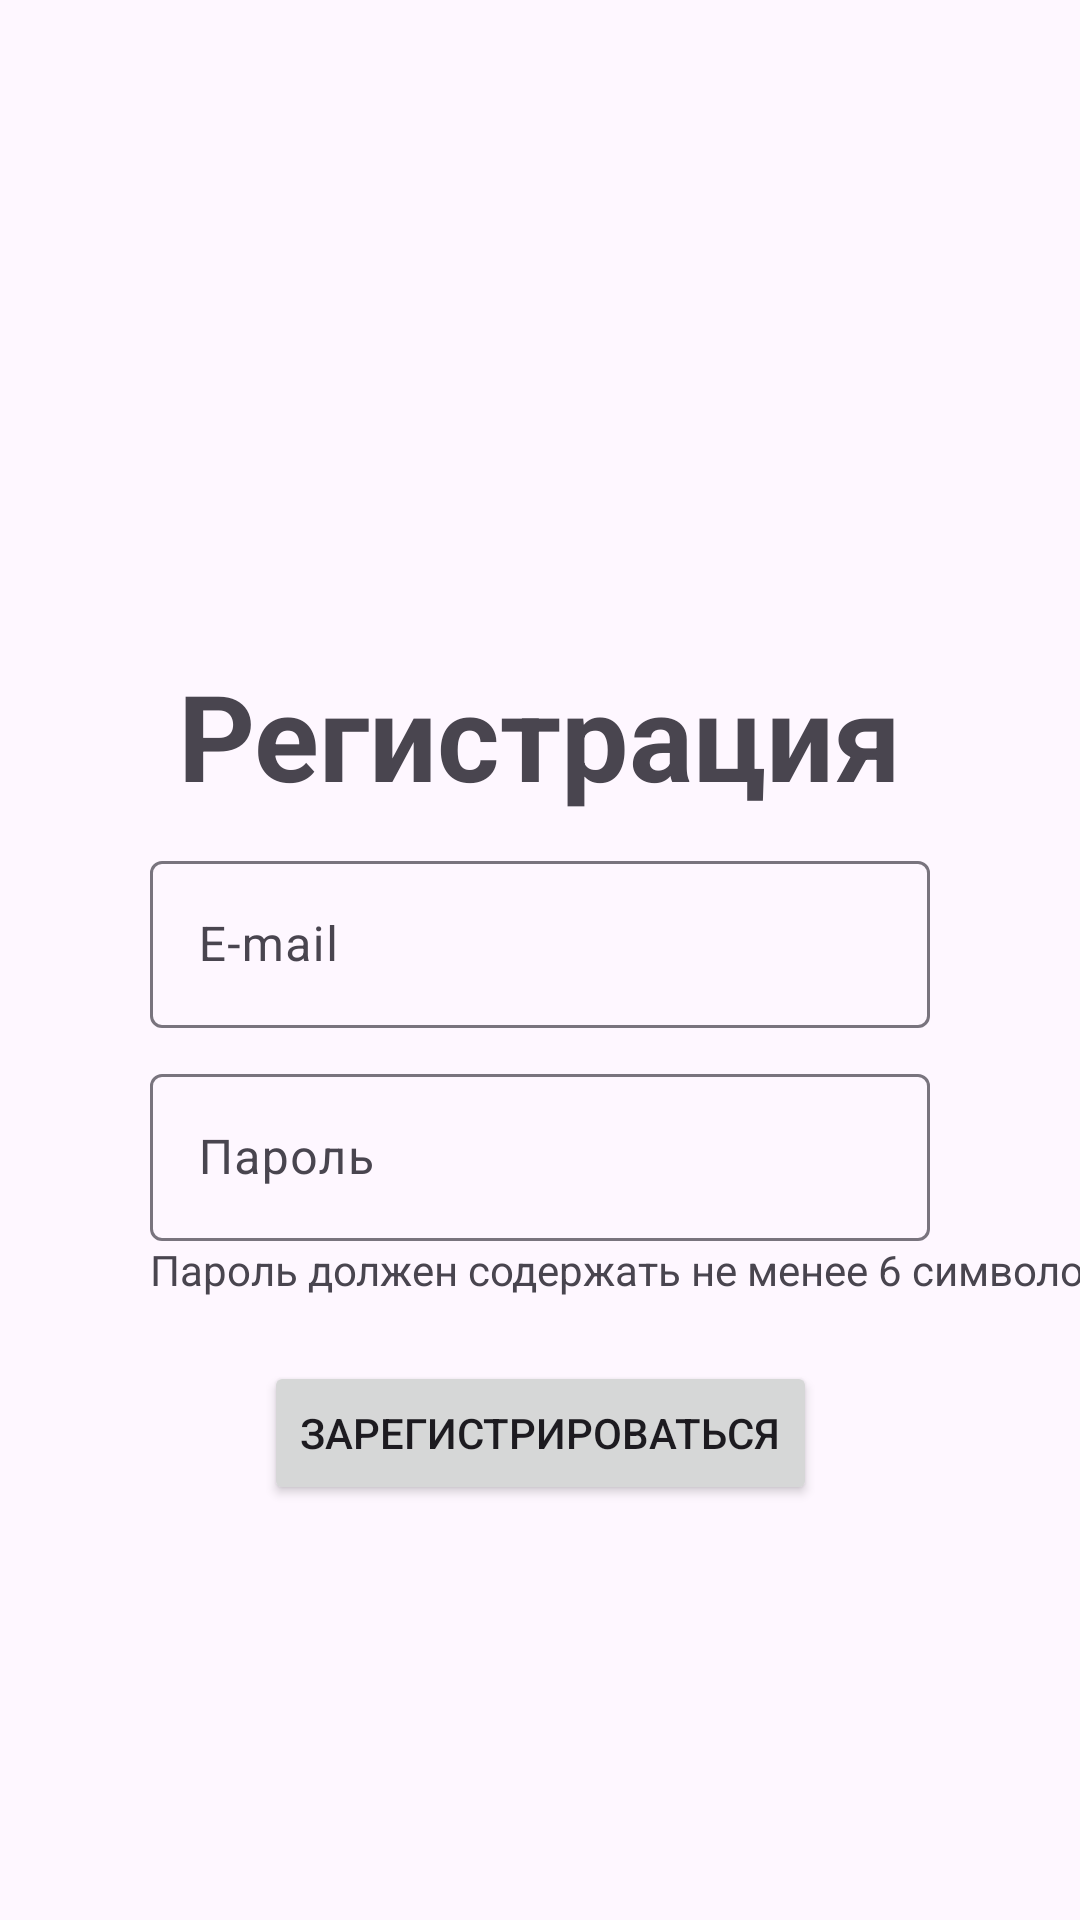

The Android layout XML behind this screen, and the referenced resources:
<!-- AndroidManifest.xml: application theme Theme.InternshpExchange -->
<!-- res/layout/fragment_register.xml -->
<?xml version="1.0" encoding="utf-8"?>
<androidx.constraintlayout.widget.ConstraintLayout xmlns:android="http://schemas.android.com/apk/res/android"
    xmlns:app="http://schemas.android.com/apk/res-auto"
    android:layout_width="match_parent"
    android:layout_height="match_parent">

    <TextView
        app:layout_constraintVertical_chainStyle="packed"
        android:id="@+id/pageTitle"
        android:layout_width="wrap_content"
        android:layout_height="wrap_content"
        android:layout_marginTop="80dp"
        android:layout_marginBottom="10dp"
        android:text="@string/registration"
        android:textSize="40sp"
        android:textStyle="bold"
        app:layout_constraintBottom_toTopOf="@id/loginInputLayout"
        app:layout_constraintEnd_toEndOf="parent"
        app:layout_constraintStart_toStartOf="parent"
        app:layout_constraintTop_toTopOf="parent" />

    <com.google.android.material.textfield.TextInputLayout
        android:id="@+id/loginInputLayout"
        android:layout_width="match_parent"
        android:layout_height="wrap_content"
        android:layout_marginHorizontal="50dp"
        android:layout_marginBottom="10dp"
        android:hint="@string/e_mail"
        app:layout_constraintBottom_toTopOf="@id/passwordInputLayout"
        app:layout_constraintEnd_toEndOf="parent"
        app:layout_constraintStart_toStartOf="parent"
        app:layout_constraintTop_toBottomOf="@id/pageTitle">

        <com.google.android.material.textfield.TextInputEditText
            android:layout_width="match_parent"
            android:layout_height="match_parent"
            android:inputType="textEmailAddress" />
    </com.google.android.material.textfield.TextInputLayout>

    <com.google.android.material.textfield.TextInputLayout
        android:id="@+id/passwordInputLayout"
        android:layout_width="match_parent"
        android:layout_height="wrap_content"
        android:layout_marginHorizontal="50dp"
        android:layout_marginBottom="40dp"
        android:hint="@string/password"
        app:layout_constraintBottom_toTopOf="@id/registerButton"
        app:layout_constraintEnd_toEndOf="parent"
        app:layout_constraintStart_toStartOf="parent"
        app:layout_constraintTop_toBottomOf="@id/loginInputLayout">

        <com.google.android.material.textfield.TextInputEditText
            android:layout_width="match_parent"
            android:layout_height="match_parent"
            android:inputType="textPassword" />
    </com.google.android.material.textfield.TextInputLayout>

    <TextView
        android:layout_width="wrap_content"
        android:layout_height="wrap_content"
        android:text="@string/password_tip"
        app:layout_constraintStart_toStartOf="@id/passwordInputLayout"
        app:layout_constraintTop_toBottomOf="@id/passwordInputLayout" />

    <Button
        android:id="@+id/registerButton"
        android:layout_width="wrap_content"
        android:layout_height="wrap_content"
        android:text="@string/do_register"
        app:layout_constraintBottom_toBottomOf="parent"
        app:layout_constraintEnd_toEndOf="parent"
        app:layout_constraintStart_toStartOf="parent"
        app:layout_constraintTop_toBottomOf="@id/passwordInputLayout" />


</androidx.constraintlayout.widget.ConstraintLayout>
<!-- resources referenced by this layout -->
<resources>
  <string name="do_register">Зарегистрироваться</string>
  <string name="e_mail">E-mail</string>
  <string name="password">Пароль</string>
  <string name="password_tip">Пароль должен содержать не менее 6 символов</string>
  <string name="registration">Регистрация</string>
  <style name="Theme.InternshpExchange" parent="Base.Theme.InternshpExchange" />
  <style name="Base.Theme.InternshpExchange" parent="Theme.Material3.DayNight.NoActionBar">
          
          <item name="colorPrimary">@color/my_light_primary</item>
          <item name="colorSurface">@color/my_light_surface</item>
      </style>
  <color name="my_light_primary">#9FD333</color>
  <color name="my_light_surface">#F9FFD7</color>
</resources>
